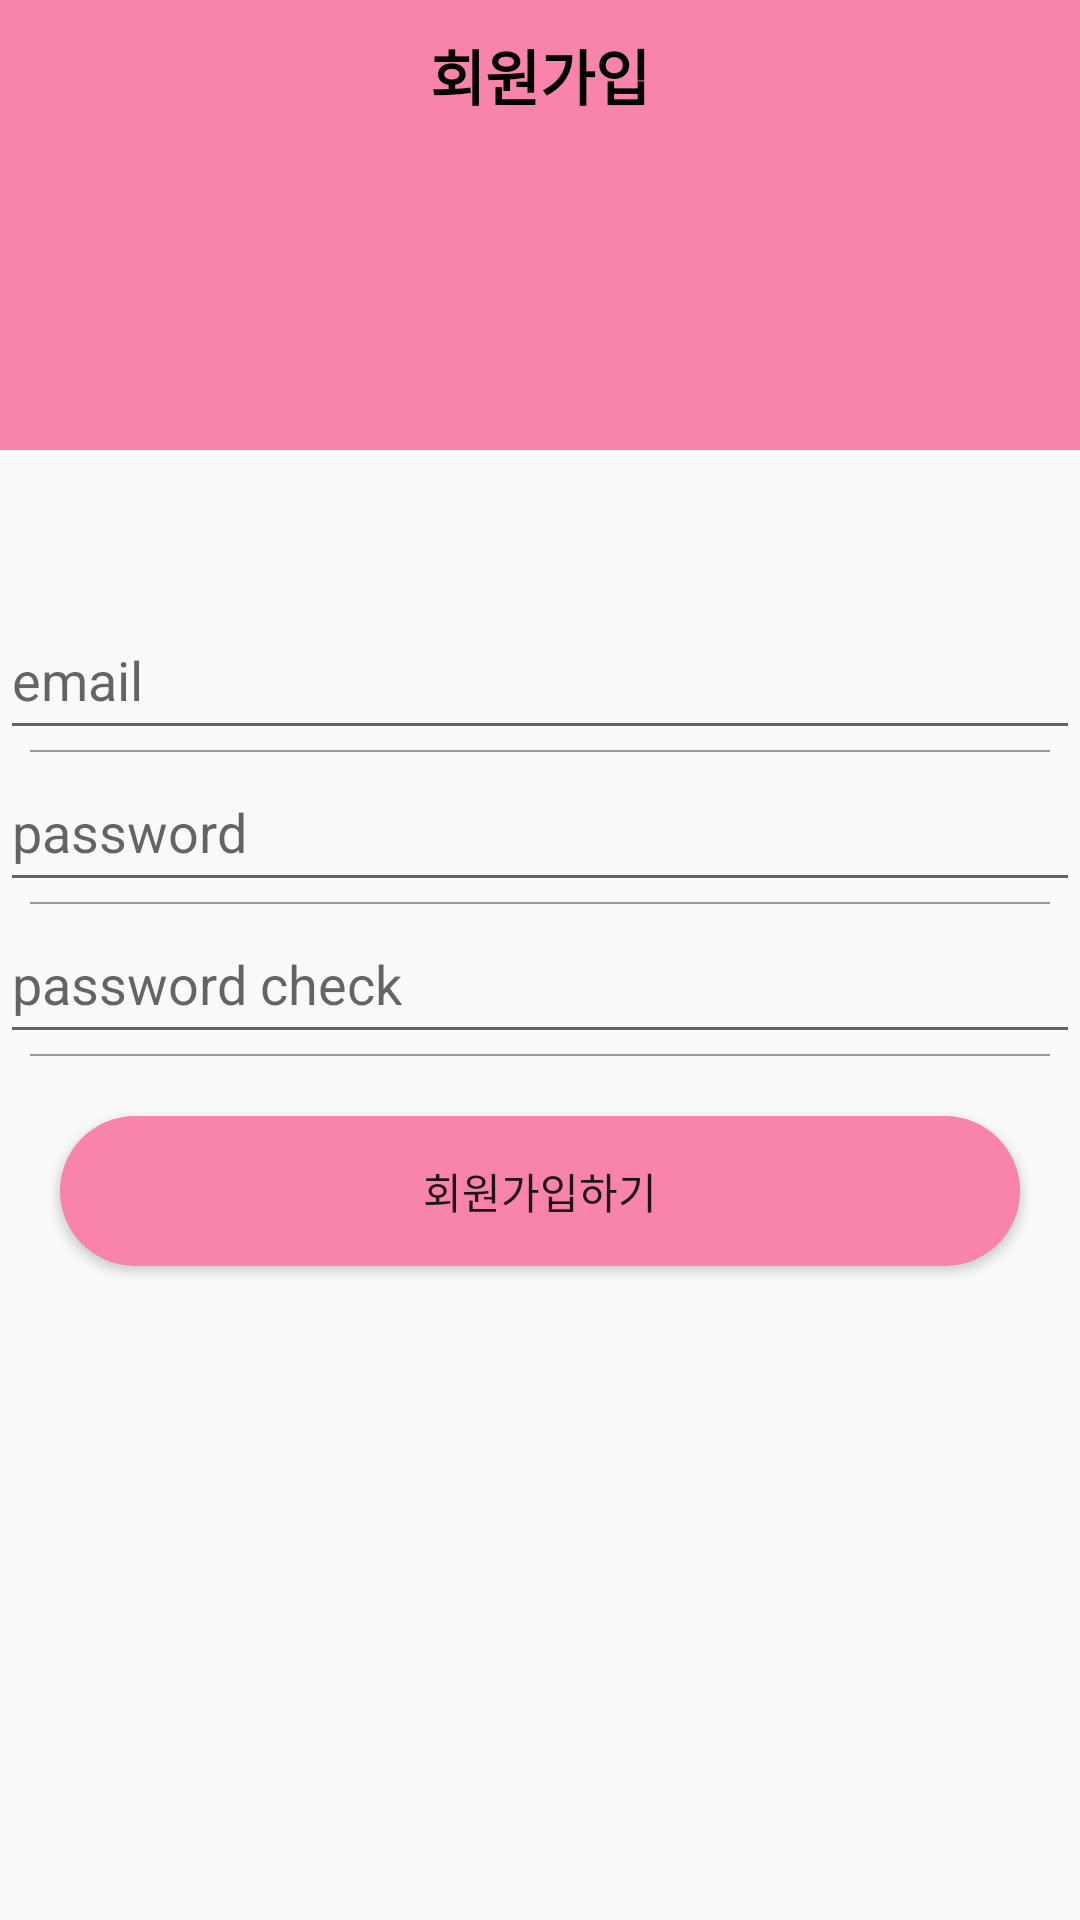

Produce the Android XML layout that renders to this screen, including the resource entries it uses.
<!-- AndroidManifest.xml: application theme Theme.ProjectToy -->
<!-- res/layout/activity_join.xml -->
<?xml version="1.0" encoding="utf-8"?>
<layout>
<LinearLayout
    xmlns:android="http://schemas.android.com/apk/res/android"
    xmlns:app="http://schemas.android.com/apk/res-auto"
    xmlns:tools="http://schemas.android.com/tools"
    android:layout_width="match_parent"
    android:layout_height="match_parent"
    android:orientation="vertical"
    tools:context=".Login.JoinActivity">

    <LinearLayout
        android:layout_width="match_parent"
        android:background="@color/pinkColor"
        android:layout_height="150dp">

        <TextView
            android:text="회원가입"
            android:gravity="center"
            android:textStyle="bold"
            android:textColor="#000000"
            android:textSize="20sp"
            android:layout_width="match_parent"
            android:layout_height="50dp"/>

    </LinearLayout>

    <LinearLayout
        android:layout_width="match_parent"
        android:layout_height="wrap_content"
        android:layout_marginTop="50dp"
        android:orientation="vertical">

        <EditText
            android:id="@+id/emailArea"
            android:layout_width="match_parent"
            android:layout_height="50dp"
            android:hint="email"
            style="@style/AuthEditText"
            />

        <LinearLayout
            android:layout_width="match_parent"
            android:background="#999999"
            android:layout_marginLeft="10dp"
            android:layout_marginRight="10dp"
            android:layout_height="0.5dp"/>


        <EditText
            android:id="@+id/passwordArea1"
            android:layout_width="match_parent"
            android:layout_height="50dp"
            android:inputType="textPassword"
            android:hint="password"
            style="@style/AuthEditText"
            />

        <LinearLayout
            android:layout_width="match_parent"
            android:background="#999999"
            android:layout_marginLeft="10dp"
            android:layout_marginRight="10dp"
            android:layout_height="0.5dp"/>

        <EditText
            android:id="@+id/passwordArea2"
            android:layout_width="match_parent"
            android:layout_height="50dp"
            android:inputType="textPassword"
            android:hint="password check"
            style="@style/AuthEditText"
            />

        <LinearLayout
            android:layout_width="match_parent"
            android:background="#999999"
            android:layout_marginLeft="10dp"
            android:layout_marginRight="10dp"
            android:layout_height="0.5dp"/>

        <Button
            android:id="@+id/joinBtn"
            android:layout_margin="20dp"
            android:background="@drawable/background_radius"
            android:text="회원가입하기"
            android:layout_width="match_parent"
            android:layout_height="50dp"/>


    </LinearLayout>

</LinearLayout>
</layout>
<!-- resources referenced by this layout -->
<resources>
  <color name="pinkColor">#F884AB</color>
  <!-- drawable background_radius (drawable) -->
  <?xml version="1.0" encoding="utf-8"?>
  <shape xmlns:android="http://schemas.android.com/apk/res/android"
      android:shape="rectangle" android:padding = "10dp">
      <solid android:color="#F884AB"></solid>
      <corners
          android:bottomLeftRadius="30dp"
          android:bottomRightRadius="30dp"
          android:topLeftRadius="30dp"
          android:topRightRadius="30dp"></corners>
  
  </shape>
  <style name="AuthEditText" parent="android:Widget.EditText">
          <item name="android:background">@android:color/transparent</item>
          <item name="android:textSize">15sp</item>
          <item name="android:layout_margin">10dp</item>
  
      </style>
  <style name="Theme.ProjectToy" parent="Theme.AppCompat.Light.NoActionBar">
          
  
  
          <item name="windowNoTitle">true</item>
          <item name="colorPrimary">@color/black</item>
          <item name="colorPrimaryVariant">@color/purple_700</item>
          <item name="colorOnPrimary">@color/white</item>
          
          <item name="colorSecondary">@color/teal_200</item>
          <item name="colorSecondaryVariant">@color/teal_700</item>
          <item name="colorOnSecondary">@color/black</item>
          
          <item name="android:statusBarColor" tools:targetApi="l">?attr/colorPrimaryVariant</item>
          
      </style>
  <color name="black">#FF000000</color>
  <color name="purple_700">#FF3700B3</color>
  <color name="white">#FFFFFFFF</color>
  <color name="teal_200">#FF03DAC5</color>
  <color name="teal_700">#FF018786</color>
</resources>
